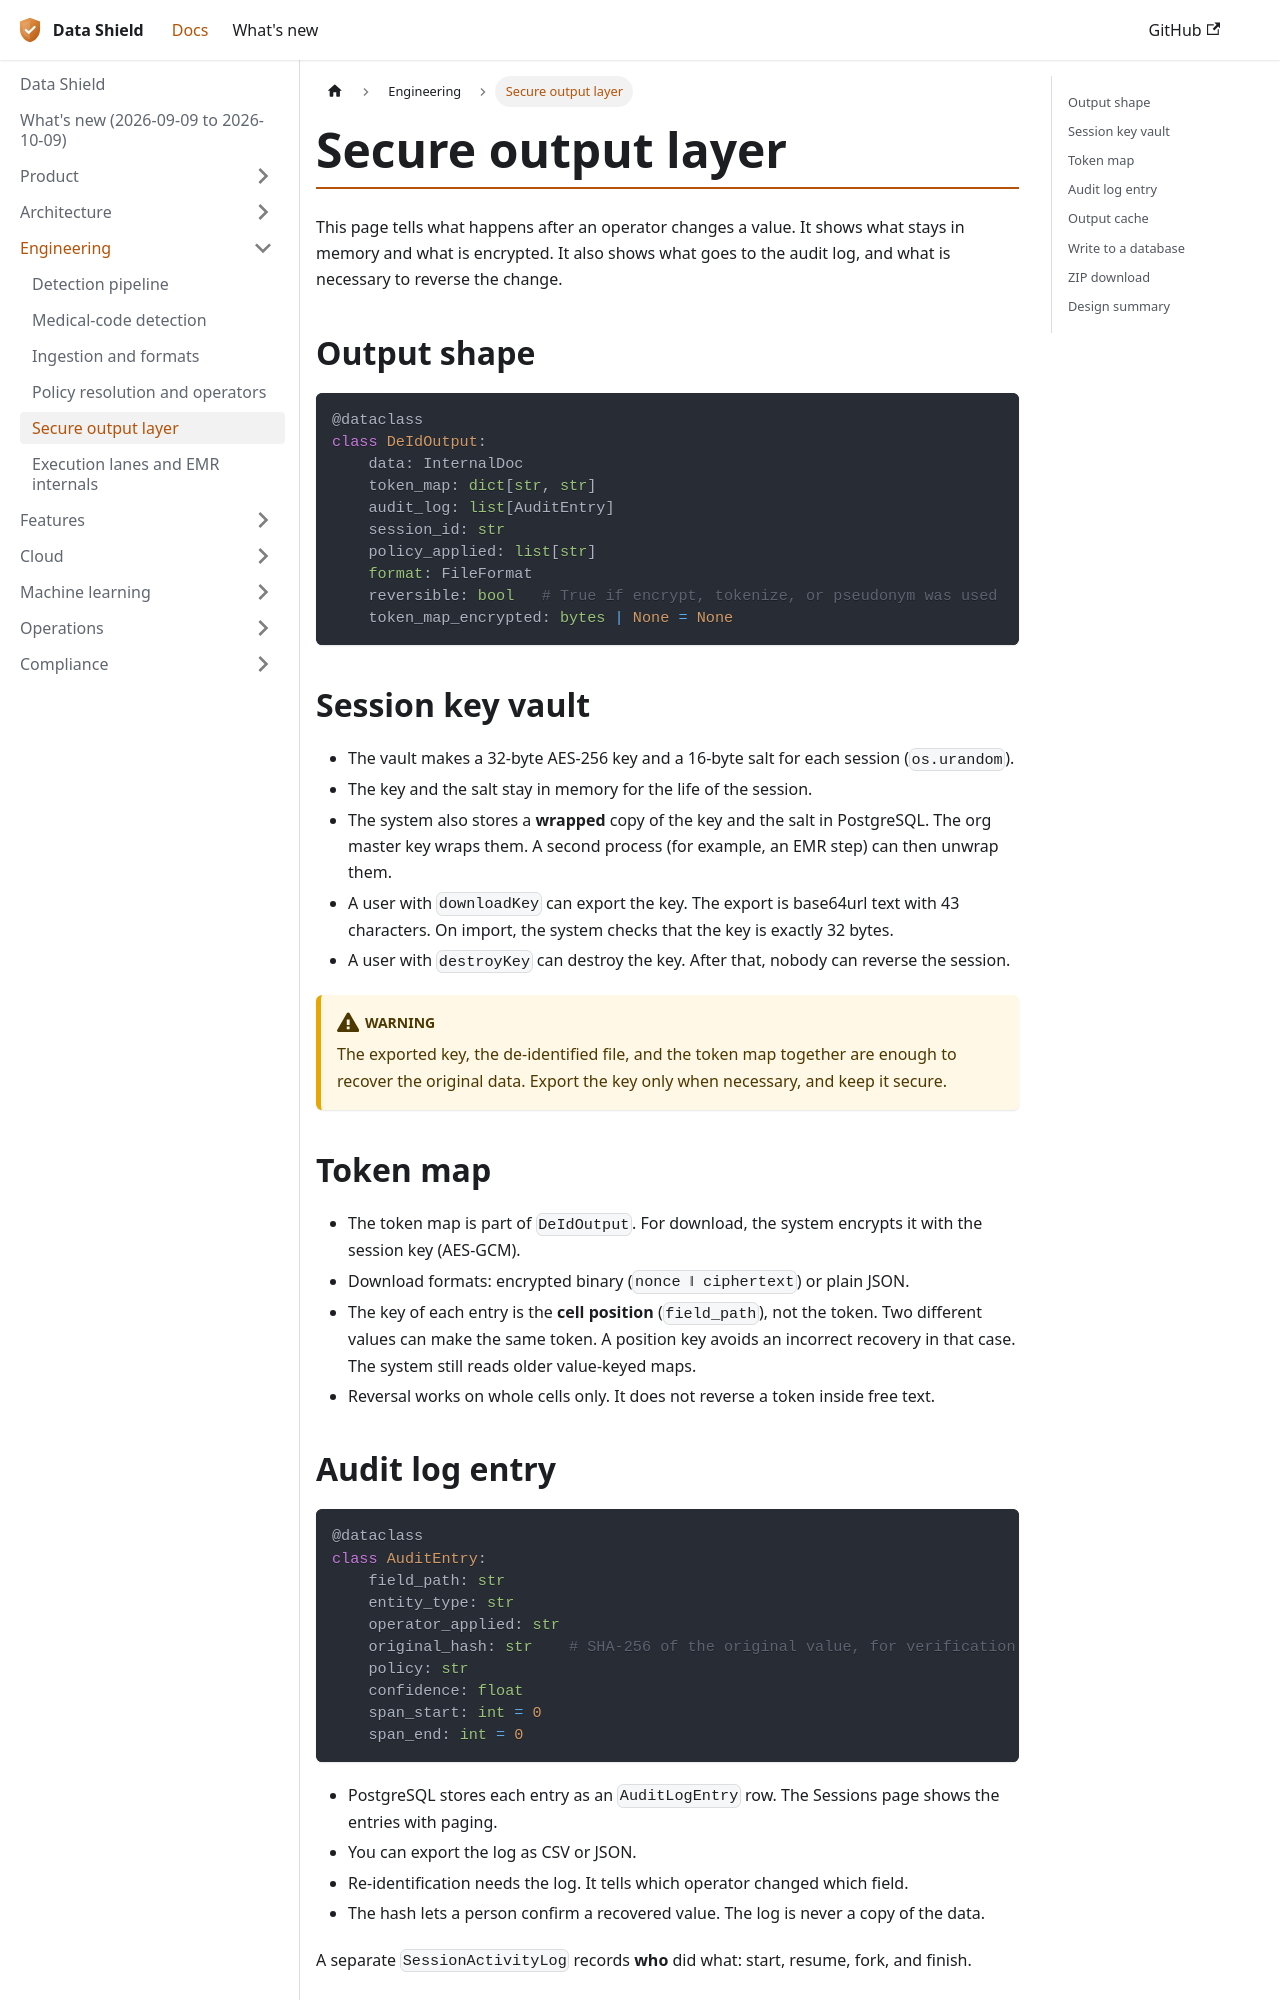

repository: DataShield-sp18/data-shield-docs · page: engineering/secure-output-and-vault.html · generator: docusaurus

# Secure output layer

This page tells what happens after an operator changes a value. It shows what stays in memory and what is encrypted. It also shows what goes to the audit log, and what is necessary to reverse the change.

```mermaid
flowchart TD
    D["DeIdOutput"] --> SER["Serialize to<br/>original format"]
    D --> TM["Token map"]
    D --> AL["Audit log entries"]
    SER --> OC[("Output cache<br/>disk or S3")]
    TM --> ENC["Encrypt with<br/>session key (AES-GCM)"]
    ENC --> OC
    AL --> PG[("PostgreSQL<br/>AuditLogEntry rows")]
    TM -. "plaintext never<br/>written to disk" .-> X(("✕"))
```

## Output shape

```python
@dataclass
class DeIdOutput:
    data: InternalDoc
    token_map: dict[str, str]
    audit_log: list[AuditEntry]
    session_id: str
    policy_applied: list[str]
    format: FileFormat
    reversible: bool   # True if encrypt, tokenize, or pseudonym was used
    token_map_encrypted: bytes | None = None
```

## Session key vault

- The vault makes a 32-byte AES-256 key and a 16-byte salt for each session (`os.urandom`).
- The key and the salt stay in memory for the life of the session.
- The system also stores a **wrapped** copy of the key and the salt in PostgreSQL. The org master key wraps them. A second process (for example, an EMR step) can then unwrap them.
- A user with `downloadKey` can export the key. The export is base64url text with 43 characters. On import, the system checks that the key is exactly 32 bytes.
- A user with `destroyKey` can destroy the key. After that, nobody can reverse the session.

:::warning
The exported key, the de-identified file, and the token map together are enough to recover the original data. Export the key only when necessary, and keep it secure.
:::

## Token map

- The token map is part of `DeIdOutput`. For download, the system encrypts it with the session key (AES-GCM).
- Download formats: encrypted binary (`nonce ‖ ciphertext`) or plain JSON.
- The key of each entry is the **cell position** (`field_path`), not the token. Two different values can make the same token. A position key avoids an incorrect recovery in that case. The system still reads older value-keyed maps.
- Reversal works on whole cells only. It does not reverse a token inside free text.
